Run: headless pygame with SDL's dummy video driver; simulated clock (each Clock.tick advances the game by its frame time, no real sleeping); random seed 0; keys injected as events and as key.get_pressed() state; no mouse input.
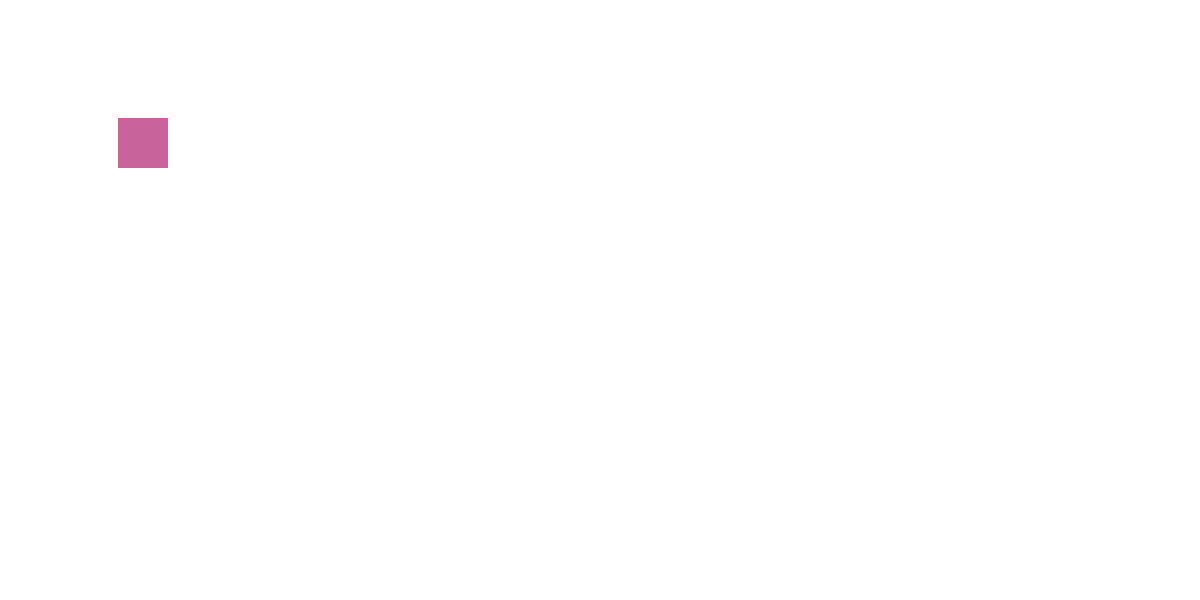
Frame 1 of 4 · flips 1–60 · no input
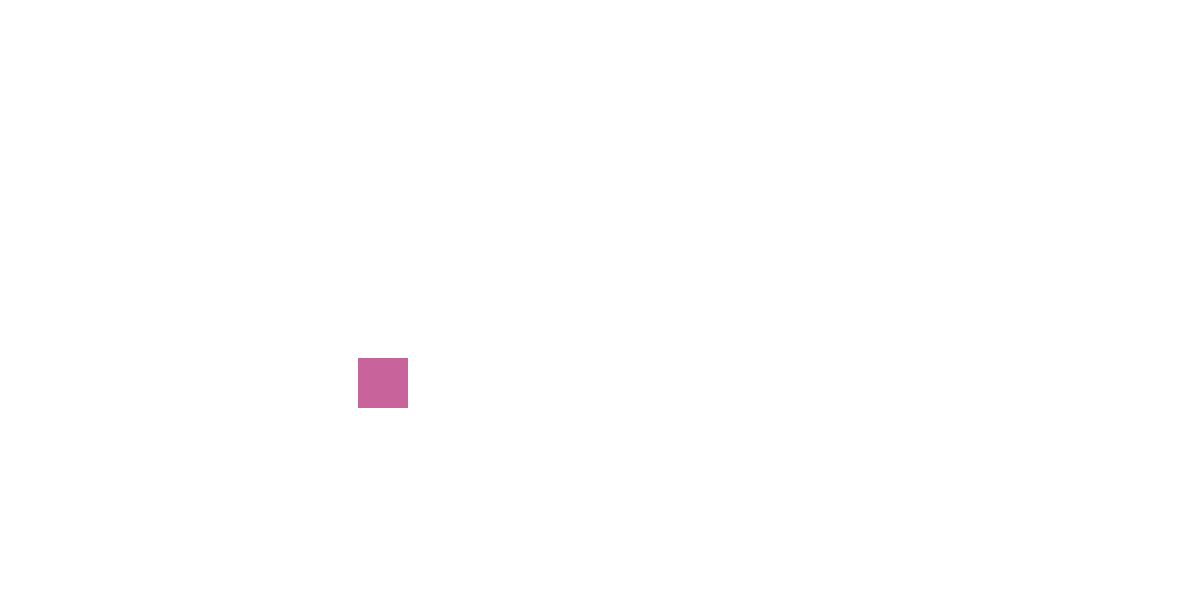
Frame 2 of 4 · flips 61–180 · tapped SPACE, RETURN · held RIGHT (→), D
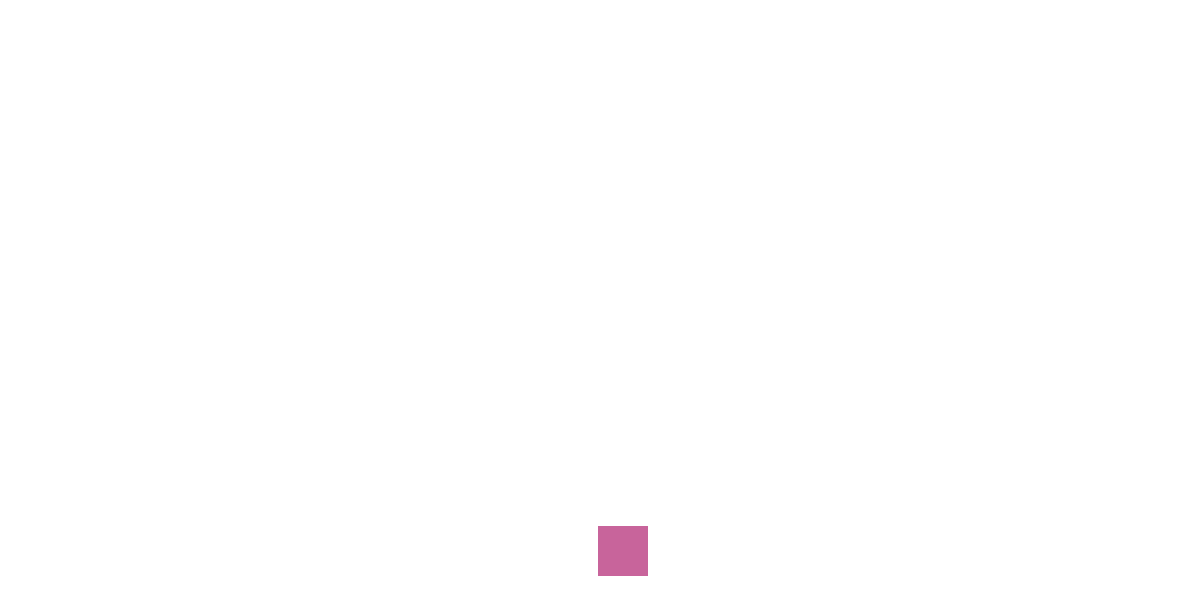
Frame 3 of 4 · flips 181–300 · held DOWN (↓), S
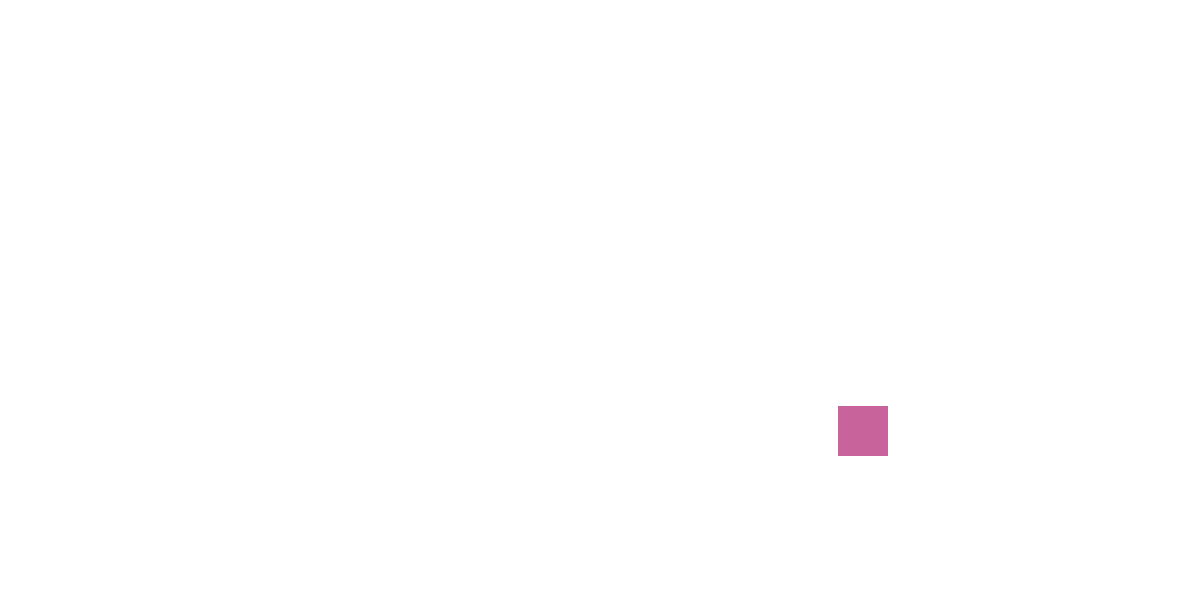
Frame 4 of 4 · flips 301–420 · held LEFT (←), A, UP (↑), W

The pygame program that drew these frames:

import pygame
import random
pygame.init()

width = 1200
height = 600
resolution = width, height
screen = pygame.display.set_mode(resolution)

white = 255,255,255
black = 0,0,0
color_1 = 200,100,155

x,y = 0,0
move_x, move_y = 2,2
while True:
    for event in pygame.event.get():
        # print(event)
        if event.type == pygame.QUIT:
            pygame.quit()
            quit()
    screen.fill(white)
    pygame.draw.rect(screen, color_1, [x, y, 50, 50])
    x += move_x
    y += move_y

    if x >= width - 50:
        move_x = -2
    elif x < 0:
        move_x = 2

    if y >= height - 50:
        move_y = -1
    elif y < 0:
        move_y = 1

    pygame.display.update()
